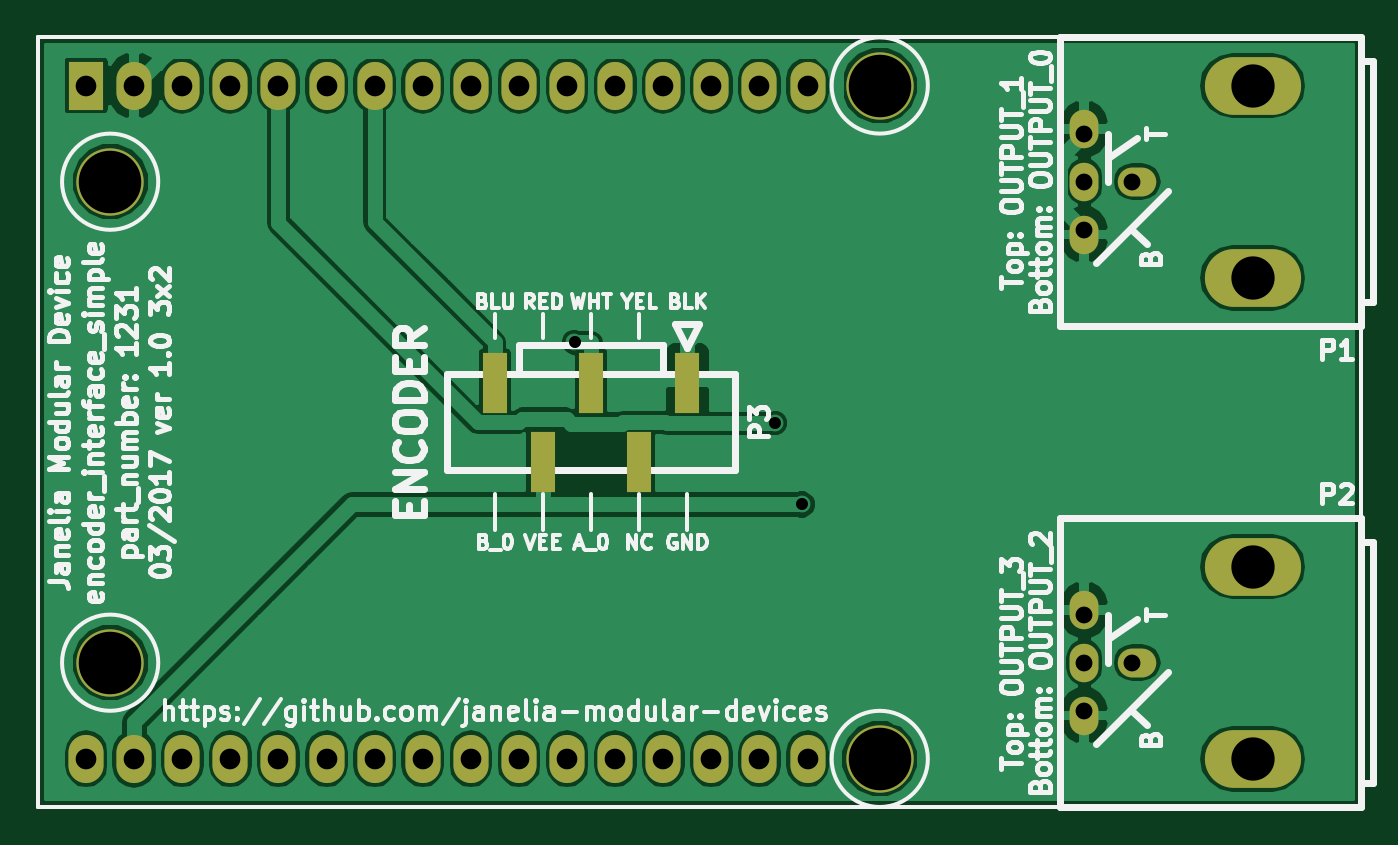
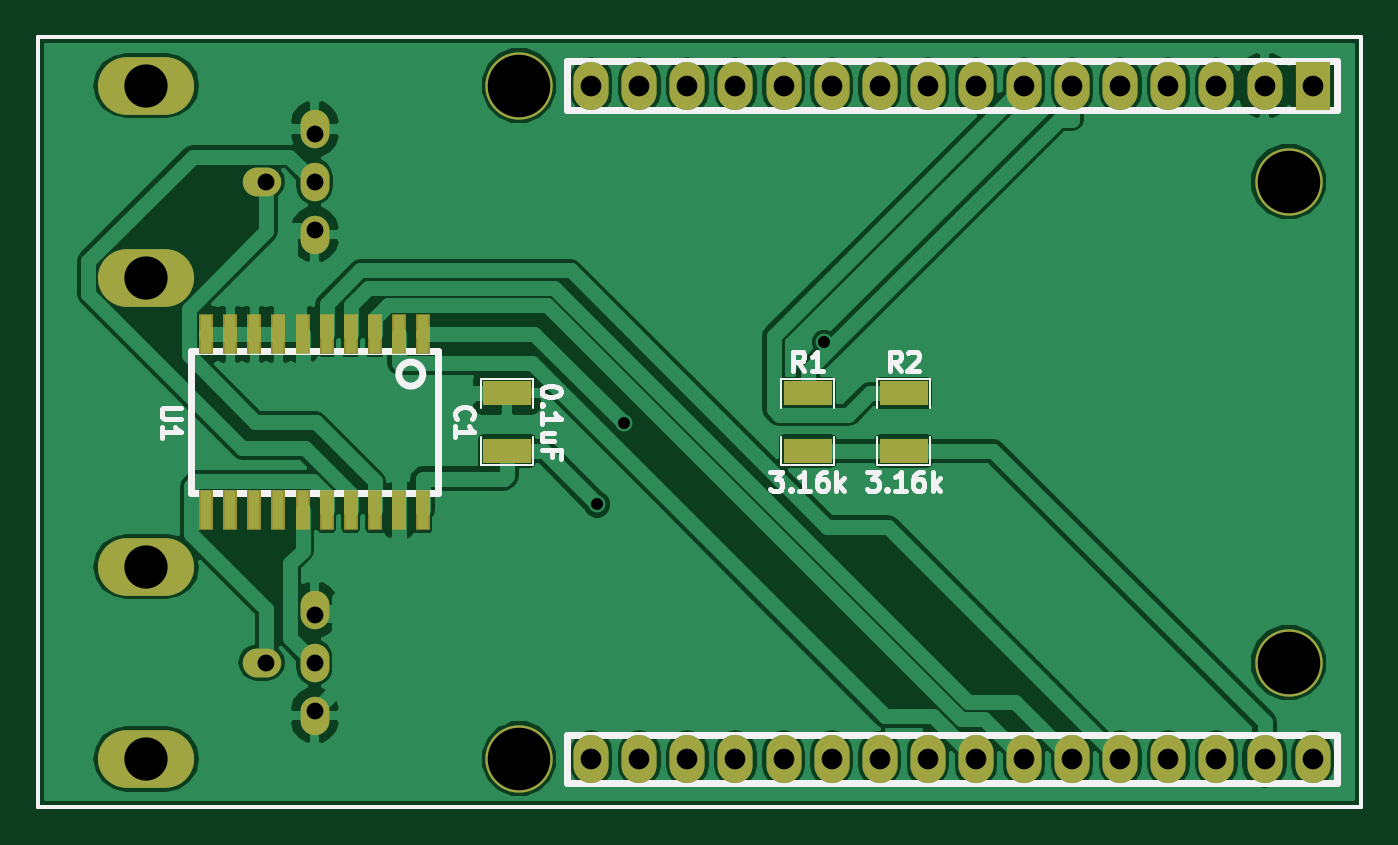
Circuit board: 8 layer files. Board 69.8 x 40.6 mm.
- bottom_copper: encoder_interface_simple_3x2-B.Cu.gbl (77335 bytes)
- bottom_mask: encoder_interface_simple_3x2-B.Mask.gbs (2922 bytes)
- bottom_silk: encoder_interface_simple_3x2-B.SilkS.gbo (10625 bytes)
- top_copper: encoder_interface_simple_3x2-F.Cu.gtl (62260 bytes)
- top_mask: encoder_interface_simple_3x2-F.Mask.gts (2359 bytes)
- top_silk: encoder_interface_simple_3x2-F.SilkS.gto (60437 bytes)
- drill: encoder_interface_simple_3x2-NPTH.drl (169 bytes)
- drill: encoder_interface_simple_3x2-PTH.drl (828 bytes)

=== bottom_copper: encoder_interface_simple_3x2-B.Cu.gbl (77335 bytes, source omitted) ===
=== bottom_mask: encoder_interface_simple_3x2-B.Mask.gbs ===
G04 #@! TF.GenerationSoftware,KiCad,Pcbnew,no-vcs-found-a592832~58~ubuntu16.04.1*
G04 #@! TF.CreationDate,2017-03-09T13:35:24-05:00*
G04 #@! TF.ProjectId,encoder_interface_simple_3x2,656E636F6465725F696E746572666163,1.0*
G04 #@! TF.FileFunction,Soldermask,Bot*
G04 #@! TF.FilePolarity,Negative*
%FSLAX46Y46*%
G04 Gerber Fmt 4.6, Leading zero omitted, Abs format (unit mm)*
G04 Created by KiCad (PCBNEW no-vcs-found-a592832~58~ubuntu16.04.1) date Thu Mar  9 13:35:24 2017*
%MOMM*%
%LPD*%
G01*
G04 APERTURE LIST*
%ADD10C,0.100000*%
%ADD11C,0.228600*%
%ADD12O,1.854200X2.540000*%
%ADD13R,1.854200X2.540000*%
%ADD14C,3.556000*%
%ADD15R,2.540000X1.270000*%
%ADD16O,5.080000X3.048000*%
%ADD17O,2.032000X1.524000*%
%ADD18O,1.524000X2.032000*%
%ADD19R,0.740000X2.140000*%
G04 APERTURE END LIST*
D10*
D11*
X155575000Y-68580000D02*
X85725000Y-68580000D01*
X155575000Y-109220000D02*
X155575000Y-68580000D01*
X85725000Y-109220000D02*
X155575000Y-109220000D01*
X85725000Y-68580000D02*
X85725000Y-109220000D01*
D12*
X90805000Y-71120000D03*
X93345000Y-71120000D03*
D13*
X88265000Y-71120000D03*
D12*
X95885000Y-71120000D03*
X98425000Y-71120000D03*
X100965000Y-71120000D03*
X103505000Y-71120000D03*
X106045000Y-71120000D03*
X108585000Y-71120000D03*
X111125000Y-71120000D03*
X113665000Y-71120000D03*
X116205000Y-71120000D03*
X118745000Y-71120000D03*
X121285000Y-71120000D03*
X123825000Y-71120000D03*
X126365000Y-71120000D03*
X126365000Y-106680000D03*
X123825000Y-106680000D03*
X121285000Y-106680000D03*
X118745000Y-106680000D03*
X116205000Y-106680000D03*
X113665000Y-106680000D03*
X111125000Y-106680000D03*
X108585000Y-106680000D03*
X106045000Y-106680000D03*
X103505000Y-106680000D03*
X100965000Y-106680000D03*
X98425000Y-106680000D03*
X95885000Y-106680000D03*
X93345000Y-106680000D03*
X90805000Y-106680000D03*
X88265000Y-106680000D03*
D14*
X89535000Y-76200000D03*
X89535000Y-101600000D03*
X130175000Y-106680000D03*
X130175000Y-71120000D03*
D15*
X130810000Y-90424000D03*
X130810000Y-87376000D03*
D16*
X149860000Y-71120000D03*
X149860000Y-81280000D03*
D17*
X143764000Y-76200000D03*
D18*
X140970000Y-76200000D03*
X140970000Y-78994000D03*
X140970000Y-73406000D03*
X140970000Y-98806000D03*
X140970000Y-104394000D03*
X140970000Y-101600000D03*
D17*
X143764000Y-101600000D03*
D16*
X149860000Y-106680000D03*
X149860000Y-96520000D03*
D15*
X114935000Y-87376000D03*
X114935000Y-90424000D03*
X109855000Y-90424000D03*
X109855000Y-87376000D03*
D19*
X135255000Y-93550000D03*
X136525000Y-93550000D03*
X137795000Y-93550000D03*
X139065000Y-93550000D03*
X140335000Y-93550000D03*
X141605000Y-93550000D03*
X142875000Y-93550000D03*
X144145000Y-93550000D03*
X145415000Y-93550000D03*
X146685000Y-93550000D03*
X146685000Y-84250000D03*
X145415000Y-84250000D03*
X144145000Y-84250000D03*
X142875000Y-84250000D03*
X141605000Y-84250000D03*
X140335000Y-84250000D03*
X139065000Y-84250000D03*
X137795000Y-84250000D03*
X136525000Y-84250000D03*
X135255000Y-84250000D03*
M02*

=== bottom_silk: encoder_interface_simple_3x2-B.SilkS.gbo (10625 bytes, source omitted) ===
=== top_copper: encoder_interface_simple_3x2-F.Cu.gtl (62260 bytes, source omitted) ===
=== top_mask: encoder_interface_simple_3x2-F.Mask.gts ===
G04 #@! TF.GenerationSoftware,KiCad,Pcbnew,no-vcs-found-a592832~58~ubuntu16.04.1*
G04 #@! TF.CreationDate,2017-03-09T13:35:24-05:00*
G04 #@! TF.ProjectId,encoder_interface_simple_3x2,656E636F6465725F696E746572666163,1.0*
G04 #@! TF.FileFunction,Soldermask,Top*
G04 #@! TF.FilePolarity,Negative*
%FSLAX46Y46*%
G04 Gerber Fmt 4.6, Leading zero omitted, Abs format (unit mm)*
G04 Created by KiCad (PCBNEW no-vcs-found-a592832~58~ubuntu16.04.1) date Thu Mar  9 13:35:24 2017*
%MOMM*%
%LPD*%
G01*
G04 APERTURE LIST*
%ADD10C,0.100000*%
%ADD11C,0.228600*%
%ADD12O,1.854200X2.540000*%
%ADD13R,1.854200X2.540000*%
%ADD14C,3.556000*%
%ADD15O,5.080000X3.048000*%
%ADD16O,2.032000X1.524000*%
%ADD17O,1.524000X2.032000*%
%ADD18R,1.270000X3.175000*%
G04 APERTURE END LIST*
D10*
D11*
X155575000Y-68580000D02*
X85725000Y-68580000D01*
X155575000Y-109220000D02*
X155575000Y-68580000D01*
X85725000Y-109220000D02*
X155575000Y-109220000D01*
X85725000Y-68580000D02*
X85725000Y-109220000D01*
D12*
X90805000Y-71120000D03*
X93345000Y-71120000D03*
D13*
X88265000Y-71120000D03*
D12*
X95885000Y-71120000D03*
X98425000Y-71120000D03*
X100965000Y-71120000D03*
X103505000Y-71120000D03*
X106045000Y-71120000D03*
X108585000Y-71120000D03*
X111125000Y-71120000D03*
X113665000Y-71120000D03*
X116205000Y-71120000D03*
X118745000Y-71120000D03*
X121285000Y-71120000D03*
X123825000Y-71120000D03*
X126365000Y-71120000D03*
X126365000Y-106680000D03*
X123825000Y-106680000D03*
X121285000Y-106680000D03*
X118745000Y-106680000D03*
X116205000Y-106680000D03*
X113665000Y-106680000D03*
X111125000Y-106680000D03*
X108585000Y-106680000D03*
X106045000Y-106680000D03*
X103505000Y-106680000D03*
X100965000Y-106680000D03*
X98425000Y-106680000D03*
X95885000Y-106680000D03*
X93345000Y-106680000D03*
X90805000Y-106680000D03*
X88265000Y-106680000D03*
D14*
X89535000Y-76200000D03*
X89535000Y-101600000D03*
X130175000Y-106680000D03*
X130175000Y-71120000D03*
D15*
X149860000Y-71120000D03*
X149860000Y-81280000D03*
D16*
X143764000Y-76200000D03*
D17*
X140970000Y-76200000D03*
X140970000Y-78994000D03*
X140970000Y-73406000D03*
X140970000Y-98806000D03*
X140970000Y-104394000D03*
X140970000Y-101600000D03*
D16*
X143764000Y-101600000D03*
D15*
X149860000Y-106680000D03*
X149860000Y-96520000D03*
D18*
X117475000Y-90995500D03*
X120015000Y-86804500D03*
X114935000Y-86804500D03*
X112395000Y-90995500D03*
X109855000Y-86804500D03*
M02*

=== top_silk: encoder_interface_simple_3x2-F.SilkS.gto (60437 bytes, source omitted) ===
=== drill: encoder_interface_simple_3x2-NPTH.drl ===
M48
;DRILL file {KiCad no-vcs-found-a592832~58~ubuntu16.04.1} date Thu Mar  9 13:35:27 2017
;FORMAT={-:-/ absolute / inch / decimal}
FMAT,2
INCH,TZ
%
G90
G05
M72
T0
M30

=== drill: encoder_interface_simple_3x2-PTH.drl ===
M48
;DRILL file {KiCad no-vcs-found-a592832~58~ubuntu16.04.1} date Thu Mar  9 13:35:27 2017
;FORMAT={-:-/ absolute / inch / decimal}
FMAT,2
INCH,TZ
T1C0.025
T2C0.035
T3C0.043
T4C0.090
T5C0.130
%
G90
G05
M72
T1
X4.4904Y-3.334
X4.9076Y-3.5022
X4.963Y-3.671
T2
X5.55Y-2.9
X5.55Y-3.
X5.55Y-3.1
X5.55Y-3.9
X5.55Y-4.
X5.55Y-4.1
X5.65Y-3.
X5.65Y-4.
T3
X3.475Y-2.8
X3.475Y-4.2
X3.575Y-2.8
X3.575Y-4.2
X3.675Y-2.8
X3.675Y-4.2
X3.775Y-2.8
X3.775Y-4.2
X3.875Y-2.8
X3.875Y-4.2
X3.975Y-2.8
X3.975Y-4.2
X4.075Y-2.8
X4.075Y-4.2
X4.175Y-2.8
X4.175Y-4.2
X4.275Y-2.8
X4.275Y-4.2
X4.375Y-2.8
X4.375Y-4.2
X4.475Y-2.8
X4.475Y-4.2
X4.575Y-2.8
X4.575Y-4.2
X4.675Y-2.8
X4.675Y-4.2
X4.775Y-2.8
X4.775Y-4.2
X4.875Y-2.8
X4.875Y-4.2
X4.975Y-2.8
X4.975Y-4.2
T4
X5.9Y-2.8
X5.9Y-3.2
X5.9Y-3.8
X5.9Y-4.2
T5
X3.525Y-3.
X3.525Y-4.
X5.125Y-2.8
X5.125Y-4.2
T0
M30
